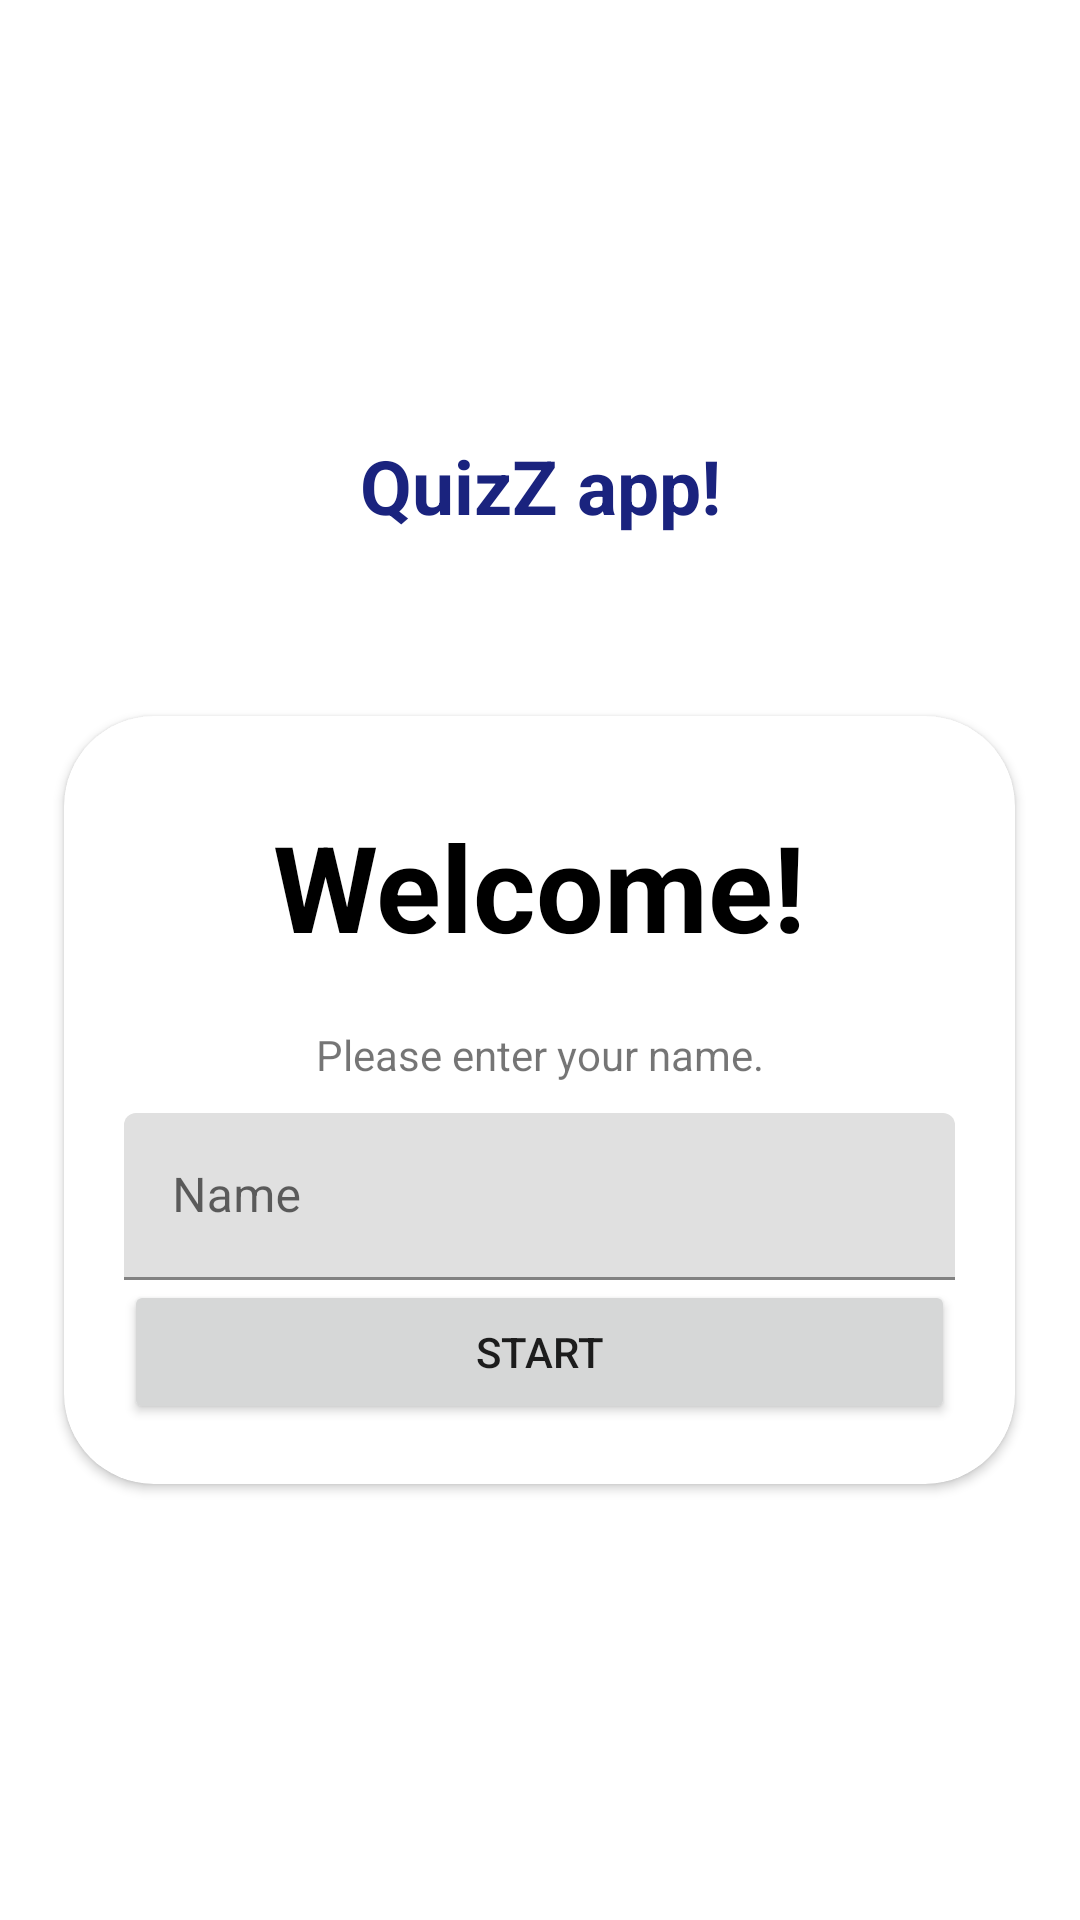

This screen was rendered from an Android layout file. Write that file and the resources it references.
<!-- AndroidManifest.xml: application theme Theme.QuizZ -->
<!-- res/layout/activity_main.xml -->
<?xml version="1.0" encoding="utf-8"?>
<LinearLayout xmlns:android="http://schemas.android.com/apk/res/android"
    xmlns:app="http://schemas.android.com/apk/res-auto"
    xmlns:tools="http://schemas.android.com/tools"
    android:layout_width="match_parent"
    android:layout_height="match_parent"
    android:orientation="vertical"
    tools:context=".MainActivity"
    android:gravity="center"
    android:background="@drawable/ic_bg">


    <TextView
        android:id="@+id/textView"
        android:layout_width="match_parent"
        android:layout_height="wrap_content"
        android:layout_marginBottom="60sp"
        android:gravity="center"
        android:text="@string/quizz_app"
        android:textColor="#1A237E"
        android:textSize="25sp"
        android:textStyle="bold"
        app:layout_constraintBottom_toTopOf="@+id/cardView"
        app:layout_constraintEnd_toEndOf="parent"
        app:layout_constraintHorizontal_bias="0.498"
        app:layout_constraintStart_toStartOf="parent"
        app:layout_constraintTop_toTopOf="parent"
        app:layout_constraintVertical_bias="0.683" />

    <androidx.cardview.widget.CardView
        android:id="@+id/cardView"
        android:layout_width="317dp"
        android:layout_height="wrap_content"
        android:foregroundGravity="center"
        app:layout_constraintBottom_toBottomOf="parent"
        app:layout_constraintEnd_toEndOf="parent"
        app:layout_constraintStart_toStartOf="parent"
        app:layout_constraintTop_toTopOf="parent"
        app:cardCornerRadius="30dp">


        <LinearLayout
            android:layout_width="match_parent"
            android:layout_height="match_parent"
            android:gravity="center_horizontal"
            android:orientation="vertical"
            android:padding="20sp">

            <TextView
                android:layout_width="match_parent"
                android:gravity="center"
                android:layout_height="wrap_content"
                android:padding="10dp"
                android:text="@string/welcome"
                android:textColor="@color/black"
                android:textSize="40sp"
                android:textStyle="bold" />

            <TextView
                android:layout_width="match_parent"
                android:gravity="center"
                android:layout_height="wrap_content"
                android:padding="10dp"
                android:text="@string/please_enter_your_name" />

            <com.google.android.material.textfield.TextInputLayout
                android:layout_width="match_parent"
                android:layout_height="wrap_content"

                >

                <androidx.appcompat.widget.AppCompatEditText
                    android:id="@+id/et_name"
                    android:layout_width="match_parent"
                    android:layout_height="wrap_content"
                    android:hint="@string/name"
                    android:inputType="textCapWords"
                    android:textColor="@color/black"
                    android:textColorHint="#7A8089"

                    tools:ignore="SpeakableTextPresentCheck" />

            </com.google.android.material.textfield.TextInputLayout>

            <Button
                android:id="@+id/btn_start"
                android:layout_width="match_parent"
                android:layout_height="wrap_content"
                android:padding="10dp"
                android:text="@string/start" />
        </LinearLayout>
    </androidx.cardview.widget.CardView>




</LinearLayout>
<!-- resources referenced by this layout -->
<resources>
  <string name="name">Name</string>
  <string name="please_enter_your_name">Please enter your name.</string>
  <string name="quizz_app">QuizZ app!</string>
  <string name="start">Start</string>
  <string name="welcome">Welcome!</string>
  <style name="Theme.QuizZ" parent="Theme.MaterialComponents.DayNight.NoActionBar">
          
          <item name="colorPrimary">@color/purple_500</item>
          <item name="colorPrimaryVariant">@color/purple_700</item>
          <item name="colorOnPrimary">@color/white</item>
          
          <item name="colorSecondary">@color/teal_200</item>
          <item name="colorSecondaryVariant">@color/teal_700</item>
          <item name="colorOnSecondary">@color/black</item>
          
          <item name="android:statusBarColor">?attr/colorPrimaryVariant</item>
          
          <item name="android:windowFullscreen">true</item>
      </style>
  <!-- not gathered from this repository: default colours our renderer supplied (Android Studio template values) -->
  <color name="purple_500">#FF6200EE</color>
  <color name="purple_700">#FF3700B3</color>
  <color name="teal_200">#FF03DAC5</color>
  <color name="teal_700">#FF018786</color>
  <color name="black">#FF000000</color>
  <color name="white">#FFFFFFFF</color>
</resources>
